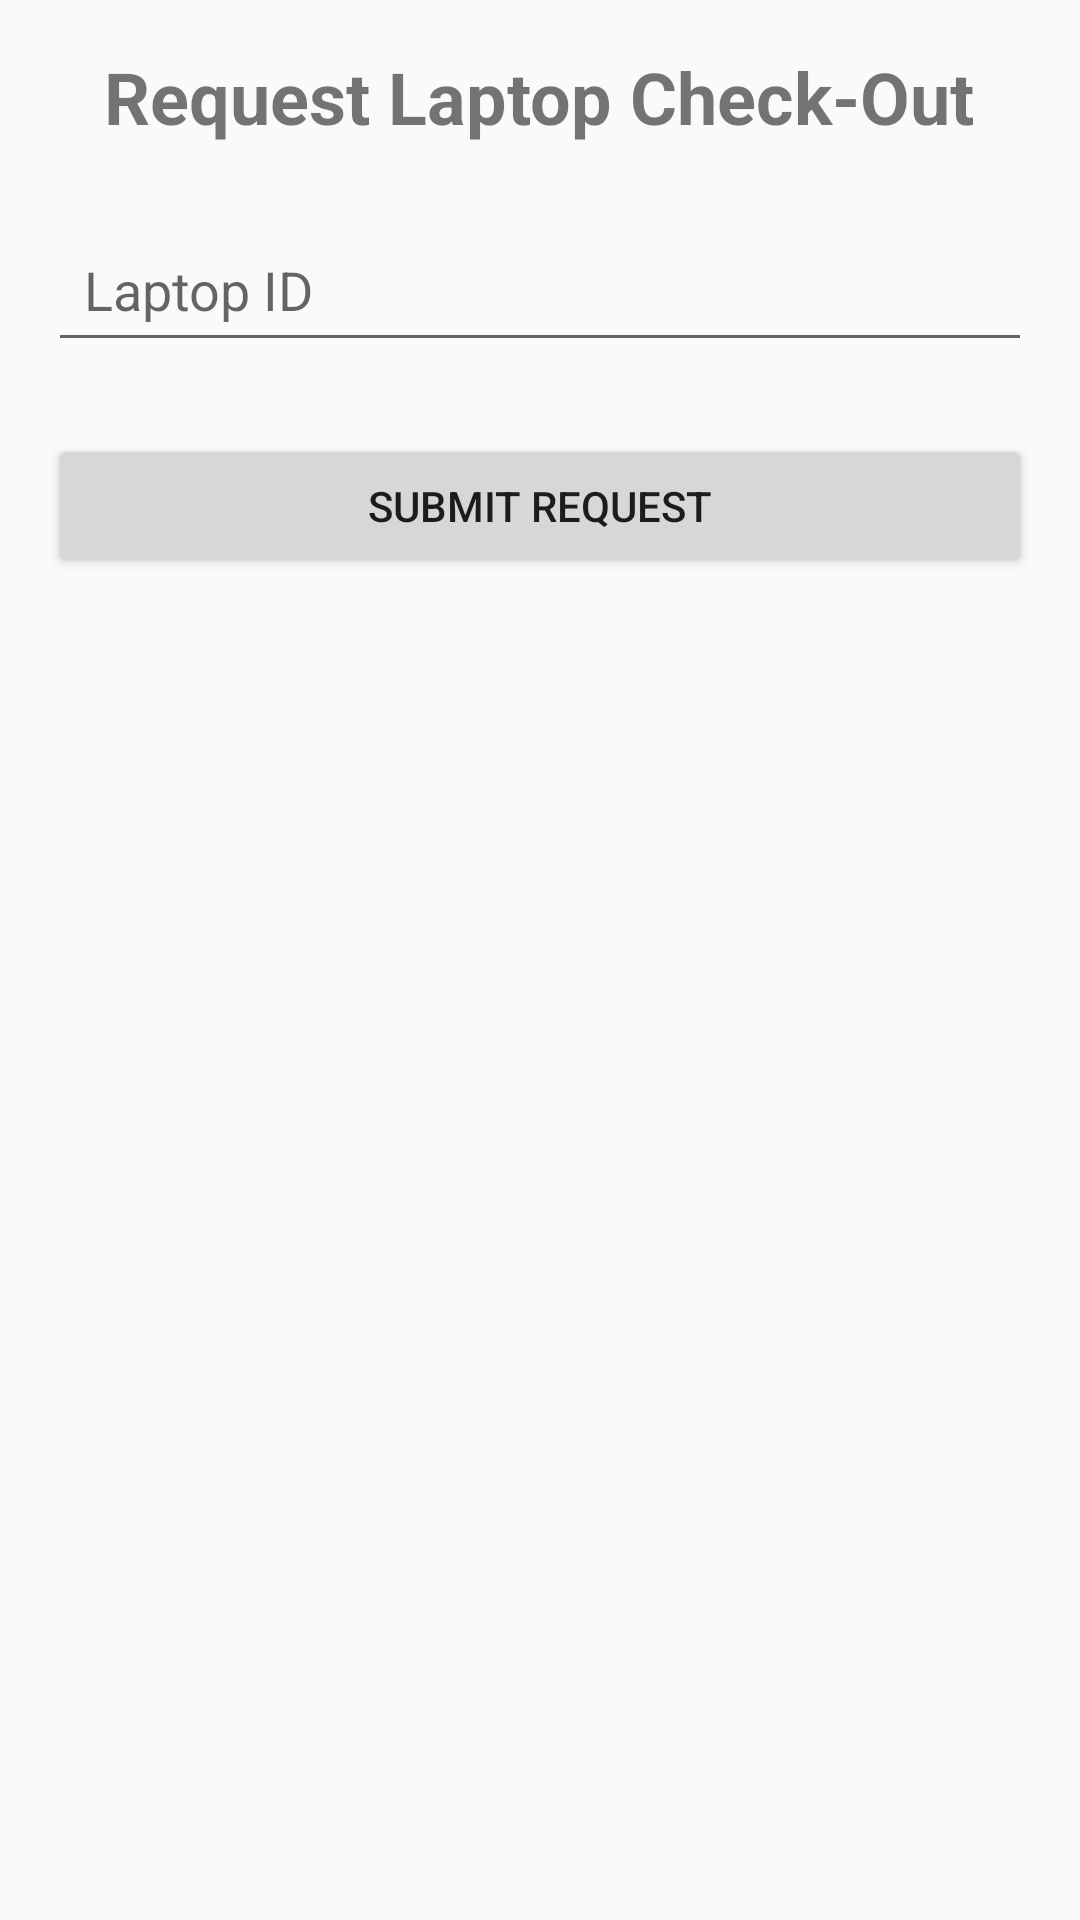

Android layout source for this screen:
<!-- AndroidManifest.xml: application theme Theme.LaptopTrack -->
<!-- res/layout/activity_request_check_out.xml -->
<?xml version="1.0" encoding="utf-8"?>
<ScrollView xmlns:android="http://schemas.android.com/apk/res/android"
    android:id="@+id/request_check_out_scrollview"
    android:layout_width="match_parent"
    android:layout_height="match_parent"
    android:padding="16dp">

    <LinearLayout
        android:layout_width="match_parent"
        android:layout_height="wrap_content"
        android:orientation="vertical">

        <TextView
            android:id="@+id/request_check_out_title"
            android:layout_width="wrap_content"
            android:layout_height="wrap_content"
            android:text="Request Laptop Check-Out"
            android:textSize="24sp"
            android:textStyle="bold"
            android:layout_gravity="center_horizontal"
            android:paddingBottom="24dp"/>

        <EditText
            android:id="@+id/edit_text_laptop_id"
            android:layout_width="match_parent"
            android:layout_height="wrap_content"
            android:hint="Laptop ID"
            android:inputType="text"
            android:padding="12dp"
            android:layout_marginBottom="24dp"/>

        <Button
            android:id="@+id/btn_request_check_out"
            android:layout_width="match_parent"
            android:layout_height="wrap_content"
            android:text="Submit Request"
            android:padding="12dp"/>

    </LinearLayout>
</ScrollView>
<!-- resources referenced by this layout -->
<resources>
  <style name="Theme.LaptopTrack" parent="android:Theme.Material.Light.NoActionBar" />
</resources>
